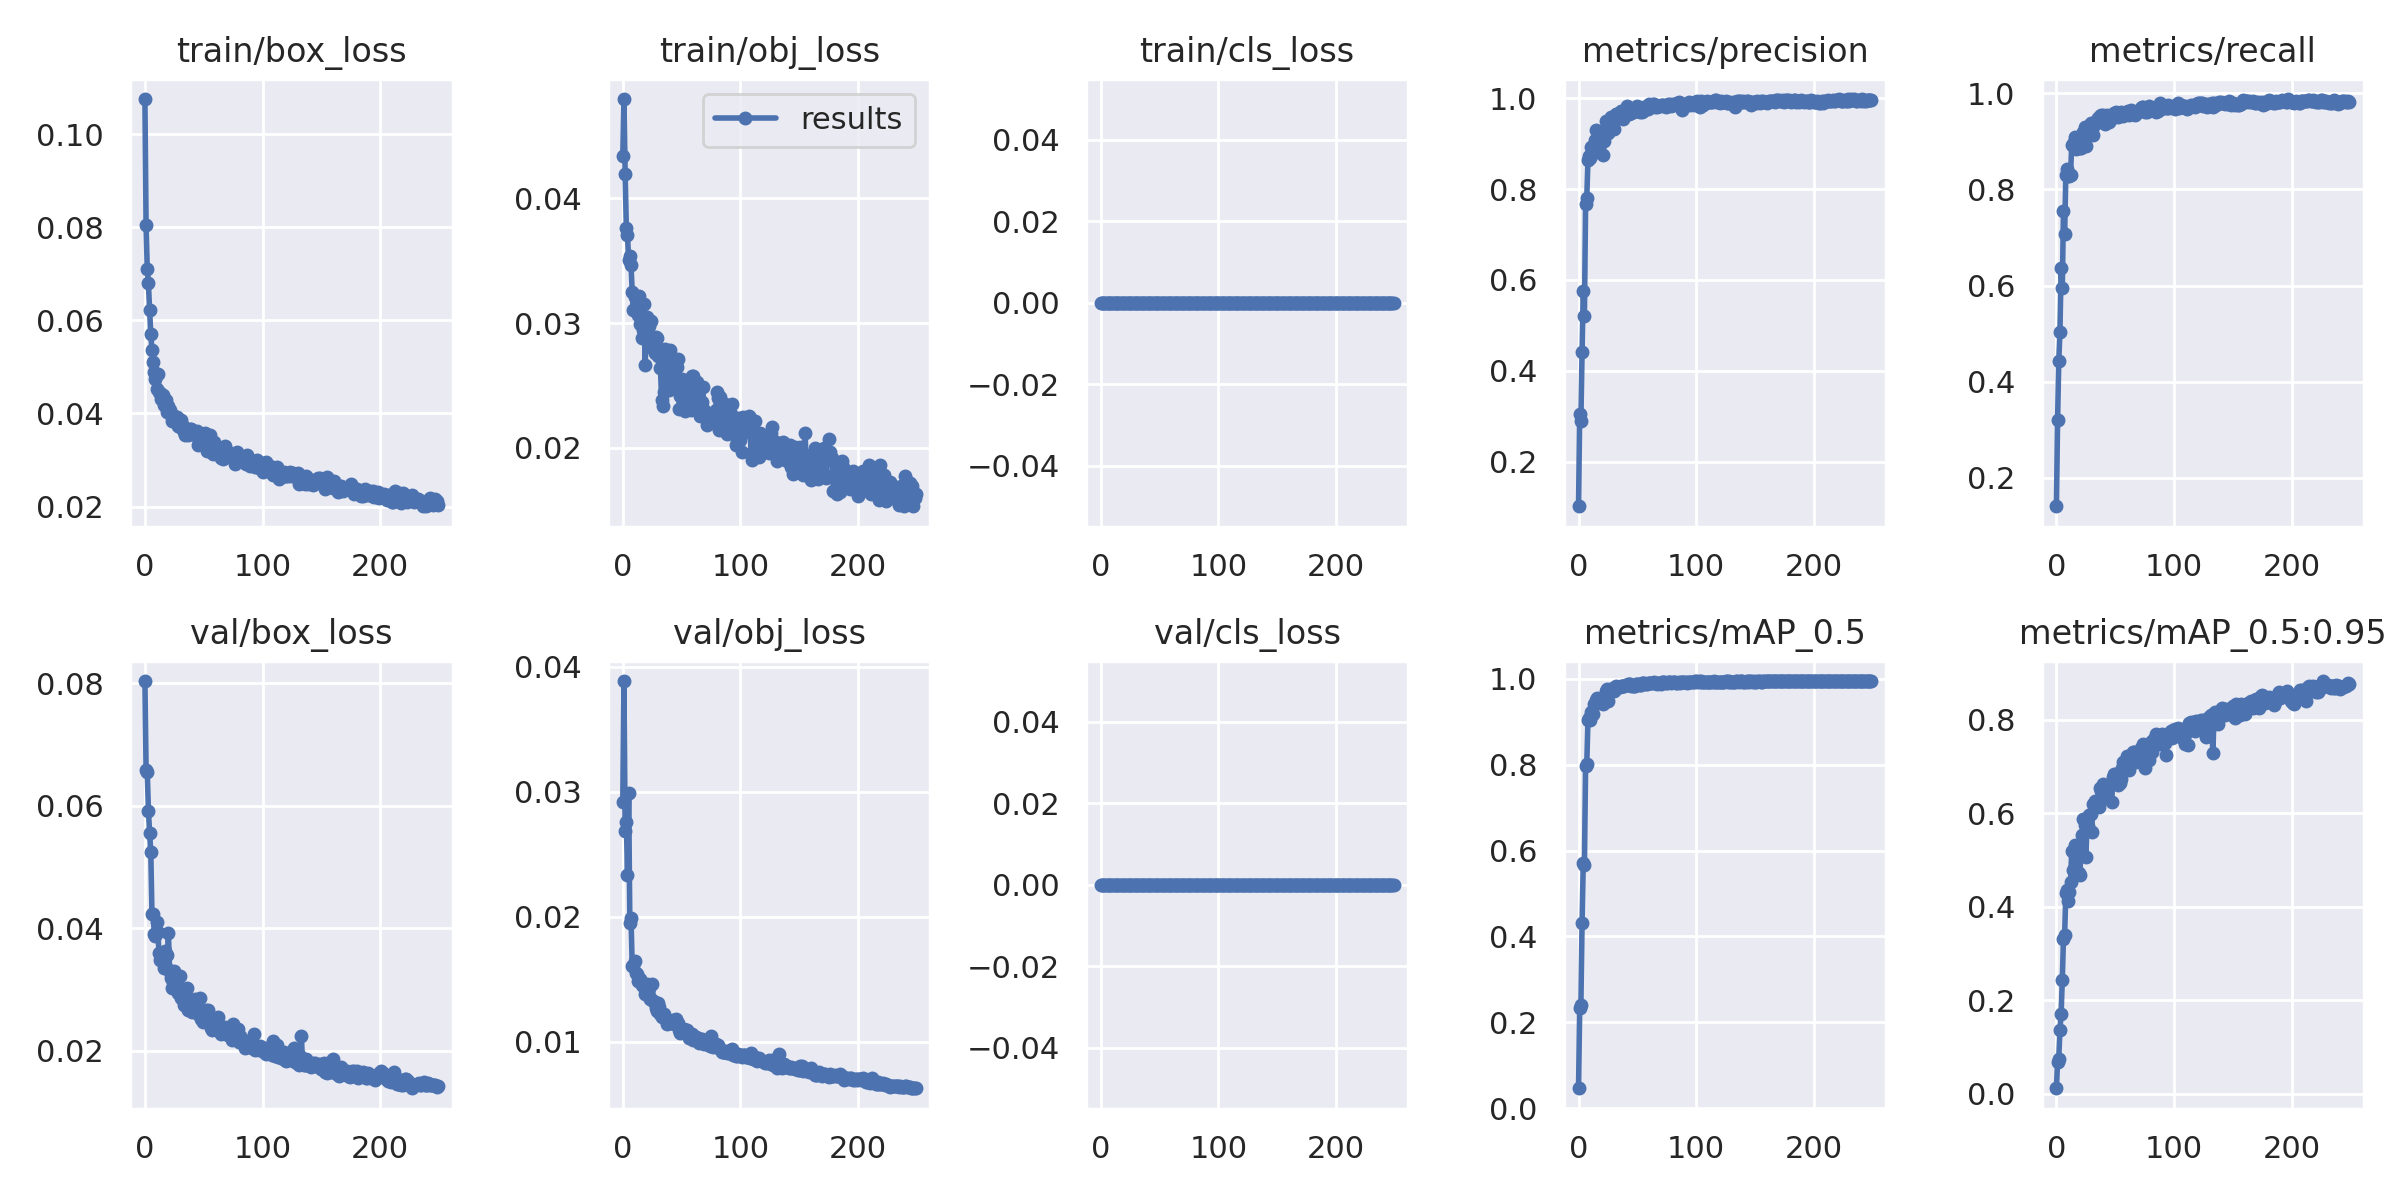

The data file committed next to this chart (first rows):
epoch, train/box_loss, train/obj_loss, train/cls_loss, metrics/precision, metrics/recall, metrics/mAP_0.5, metrics/mAP_0.5:0.95, val/box_loss, val/obj_loss, val/cls_loss, x/lr0, x/lr1, x/lr2
0, 0.1075, 0.04339, 0, 0.1022, 0.1412, 0.04628, 0.0117, 0.08037, 0.02923, 0, 0.0748, 0.0028, 0.0028
1, 0.08038, 0.04796, 0, 0.3059, 0.3205, 0.2337, 0.06815, 0.06589, 0.03887, 0, 0.04868, 0.005677, 0.005677
2, 0.07094, 0.04197, 0, 0.2904, 0.443, 0.2412, 0.07524, 0.06552, 0.02686, 0, 0.02253, 0.008532, 0.008532
3, 0.06792, 0.03764, 0, 0.4418, 0.5041, 0.4317, 0.1368, 0.05917, 0.02762, 0, 0.009881, 0.009881, 0.009881
4, 0.06216, 0.03703, 0, 0.5755, 0.6362, 0.5708, 0.1708, 0.05553, 0.02338, 0, 0.009881, 0.009881, 0.009881
5, 0.057, 0.03504, 0, 0.5216, 0.5943, 0.5657, 0.2435, 0.0525, 0.0299, 0, 0.009842, 0.009842, 0.009842
6, 0.05369, 0.03535, 0, 0.7666, 0.7548, 0.7971, 0.3317, 0.04237, 0.01949, 0, 0.009802, 0.009802, 0.009802
7, 0.05108, 0.03466, 0, 0.7802, 0.7082, 0.8009, 0.3389, 0.04229, 0.01991, 0, 0.009762, 0.009762, 0.009762
8, 0.04886, 0.03253, 0, 0.8633, 0.8301, 0.9037, 0.4294, 0.03905, 0.01609, 0, 0.009723, 0.009723, 0.009723
9, 0.04735, 0.03103, 0, 0.8731, 0.8432, 0.909, 0.4356, 0.03867, 0.01611, 0, 0.009683, 0.009683, 0.009683
10, 0.04519, 0.03206, 0, 0.8677, 0.8288, 0.9046, 0.413, 0.0411, 0.01644, 0, 0.009644, 0.009644, 0.009644
11, 0.04839, 0.03138, 0, 0.8923, 0.8279, 0.9225, 0.431, 0.03939, 0.01549, 0, 0.009604, 0.009604, 0.009604
12, 0.0447, 0.03148, 0, 0.8793, 0.8298, 0.9173, 0.4533, 0.03599, 0.0154, 0, 0.009564, 0.009564, 0.009564
13, 0.04444, 0.03062, 0, 0.8919, 0.8914, 0.9412, 0.518, 0.03483, 0.01487, 0, 0.009525, 0.009525, 0.009525
14, 0.04317, 0.0322, 0, 0.9082, 0.8914, 0.942, 0.4782, 0.03584, 0.0149, 0, 0.009485, 0.009485, 0.009485
15, 0.04399, 0.02991, 0, 0.9304, 0.8994, 0.9516, 0.4776, 0.03587, 0.01504, 0, 0.009446, 0.009446, 0.009446
16, 0.04174, 0.02882, 0, 0.9099, 0.9085, 0.9559, 0.5316, 0.0335, 0.01457, 0, 0.009406, 0.009406, 0.009406
17, 0.04251, 0.02946, 0, 0.9026, 0.8832, 0.9529, 0.473, 0.03621, 0.01451, 0, 0.009366, 0.009366, 0.009366
18, 0.04296, 0.0315, 0, 0.9205, 0.8874, 0.9528, 0.5289, 0.03368, 0.01453, 0, 0.009327, 0.009327, 0.009327
19, 0.04027, 0.02663, 0, 0.9211, 0.8961, 0.9502, 0.4723, 0.0356, 0.01382, 0, 0.009287, 0.009287, 0.009287
20, 0.04155, 0.02946, 0, 0.9196, 0.8861, 0.9513, 0.4669, 0.03922, 0.0139, 0, 0.009248, 0.009248, 0.009248
21, 0.04069, 0.03045, 0, 0.8754, 0.8854, 0.9418, 0.533, 0.03281, 0.01463, 0, 0.009208, 0.009208, 0.009208
22, 0.03962, 0.0298, 0, 0.9056, 0.8944, 0.9526, 0.554, 0.03188, 0.01432, 0, 0.009168, 0.009168, 0.009168
23, 0.03847, 0.02835, 0, 0.9497, 0.9189, 0.9716, 0.5878, 0.03032, 0.01344, 0, 0.009129, 0.009129, 0.009129
24, 0.03927, 0.03019, 0, 0.9355, 0.9307, 0.9765, 0.5737, 0.03115, 0.01342, 0, 0.009089, 0.009089, 0.009089
25, 0.03943, 0.02798, 0, 0.9234, 0.8914, 0.9489, 0.5059, 0.03299, 0.01464, 0, 0.00905, 0.00905, 0.00905
26, 0.03864, 0.02843, 0, 0.9434, 0.9241, 0.9702, 0.5702, 0.03086, 0.0133, 0, 0.00901, 0.00901, 0.00901
27, 0.03925, 0.02757, 0, 0.9333, 0.9228, 0.9723, 0.5722, 0.031, 0.01319, 0, 0.00897, 0.00897, 0.00897
28, 0.03734, 0.02891, 0, 0.9576, 0.9267, 0.9745, 0.5951, 0.02945, 0.01269, 0, 0.008931, 0.008931, 0.008931
29, 0.03737, 0.02881, 0, 0.9591, 0.9373, 0.9777, 0.599, 0.02937, 0.0125, 0, 0.008891, 0.008891, 0.008891
30, 0.03708, 0.0274, 0, 0.9319, 0.9247, 0.9718, 0.5587, 0.03228, 0.01309, 0, 0.008852, 0.008852, 0.008852
31, 0.03857, 0.02794, 0, 0.9561, 0.9134, 0.9765, 0.6199, 0.02855, 0.01282, 0, 0.008812, 0.008812, 0.008812
32, 0.03732, 0.02641, 0, 0.9657, 0.9389, 0.984, 0.6184, 0.02925, 0.01227, 0, 0.008772, 0.008772, 0.008772
33, 0.03597, 0.02387, 0, 0.9653, 0.936, 0.9815, 0.6266, 0.0274, 0.01202, 0, 0.008733, 0.008733, 0.008733
34, 0.03541, 0.02338, 0, 0.9584, 0.9414, 0.9801, 0.6183, 0.02769, 0.01218, 0, 0.008693, 0.008693, 0.008693
35, 0.03578, 0.02445, 0, 0.9627, 0.9487, 0.982, 0.6191, 0.02888, 0.01226, 0, 0.008654, 0.008654, 0.008654
36, 0.03629, 0.02792, 0, 0.9712, 0.9444, 0.9835, 0.614, 0.03025, 0.0119, 0, 0.008614, 0.008614, 0.008614
37, 0.03537, 0.02579, 0, 0.9635, 0.9534, 0.9842, 0.653, 0.0267, 0.01175, 0, 0.008574, 0.008574, 0.008574
38, 0.03659, 0.02566, 0, 0.9537, 0.9547, 0.9838, 0.6481, 0.02745, 0.01147, 0, 0.008535, 0.008535, 0.008535
39, 0.03674, 0.02467, 0, 0.97, 0.9473, 0.9832, 0.6412, 0.02731, 0.01165, 0, 0.008495, 0.008495, 0.008495
40, 0.03569, 0.02781, 0, 0.9704, 0.954, 0.985, 0.662, 0.02636, 0.01155, 0, 0.008456, 0.008456, 0.008456
41, 0.03568, 0.0249, 0, 0.9828, 0.9354, 0.986, 0.64, 0.02743, 0.01154, 0, 0.008416, 0.008416, 0.008416
42, 0.03551, 0.02556, 0, 0.9711, 0.9434, 0.9873, 0.6474, 0.02715, 0.01156, 0, 0.008376, 0.008376, 0.008376
43, 0.03549, 0.02651, 0, 0.9658, 0.954, 0.9867, 0.6329, 0.0284, 0.01178, 0, 0.008337, 0.008337, 0.008337
44, 0.03616, 0.02668, 0, 0.9754, 0.9534, 0.9884, 0.6562, 0.02657, 0.01143, 0, 0.008297, 0.008297, 0.008297
45, 0.03333, 0.02556, 0, 0.9666, 0.9407, 0.9838, 0.6605, 0.02598, 0.01183, 0, 0.008258, 0.008258, 0.008258
46, 0.03354, 0.02646, 0, 0.9704, 0.946, 0.9828, 0.6619, 0.02666, 0.01133, 0, 0.008218, 0.008218, 0.008218
47, 0.03515, 0.02713, 0, 0.9747, 0.9503, 0.9836, 0.6228, 0.02869, 0.0115, 0, 0.008178, 0.008178, 0.008178
48, 0.03409, 0.02315, 0, 0.9787, 0.9514, 0.9842, 0.6771, 0.02522, 0.01094, 0, 0.008139, 0.008139, 0.008139
49, 0.03329, 0.02417, 0, 0.9714, 0.9587, 0.9871, 0.6842, 0.0247, 0.01068, 0, 0.008099, 0.008099, 0.008099
50, 0.03333, 0.02549, 0, 0.9831, 0.9554, 0.9887, 0.6797, 0.02546, 0.01079, 0, 0.00806, 0.00806, 0.00806
51, 0.03587, 0.02519, 0, 0.9783, 0.9601, 0.9867, 0.6826, 0.02487, 0.01087, 0, 0.00802, 0.00802, 0.00802
52, 0.03281, 0.02474, 0, 0.9694, 0.9507, 0.9857, 0.6595, 0.02666, 0.01107, 0, 0.00798, 0.00798, 0.00798
53, 0.03195, 0.02299, 0, 0.9735, 0.9531, 0.9847, 0.6838, 0.02492, 0.01092, 0, 0.007941, 0.007941, 0.007941
54, 0.03317, 0.02476, 0, 0.9685, 0.956, 0.9891, 0.6649, 0.02661, 0.01078, 0, 0.007901, 0.007901, 0.007901
55, 0.03547, 0.02465, 0, 0.9717, 0.9619, 0.9899, 0.6719, 0.02547, 0.01091, 0, 0.007862, 0.007862, 0.007862
56, 0.03317, 0.02511, 0, 0.9802, 0.9594, 0.9895, 0.6971, 0.02373, 0.01033, 0, 0.007822, 0.007822, 0.007822
57, 0.03247, 0.02478, 0, 0.9815, 0.9527, 0.9877, 0.7096, 0.02338, 0.01039, 0, 0.007782, 0.007782, 0.007782
58, 0.03125, 0.02304, 0, 0.9776, 0.9595, 0.9889, 0.7041, 0.02422, 0.01055, 0, 0.007743, 0.007743, 0.007743
59, 0.03395, 0.0258, 0, 0.976, 0.9607, 0.9899, 0.7046, 0.02444, 0.01066, 0, 0.007703, 0.007703, 0.007703
... 190 more rows
